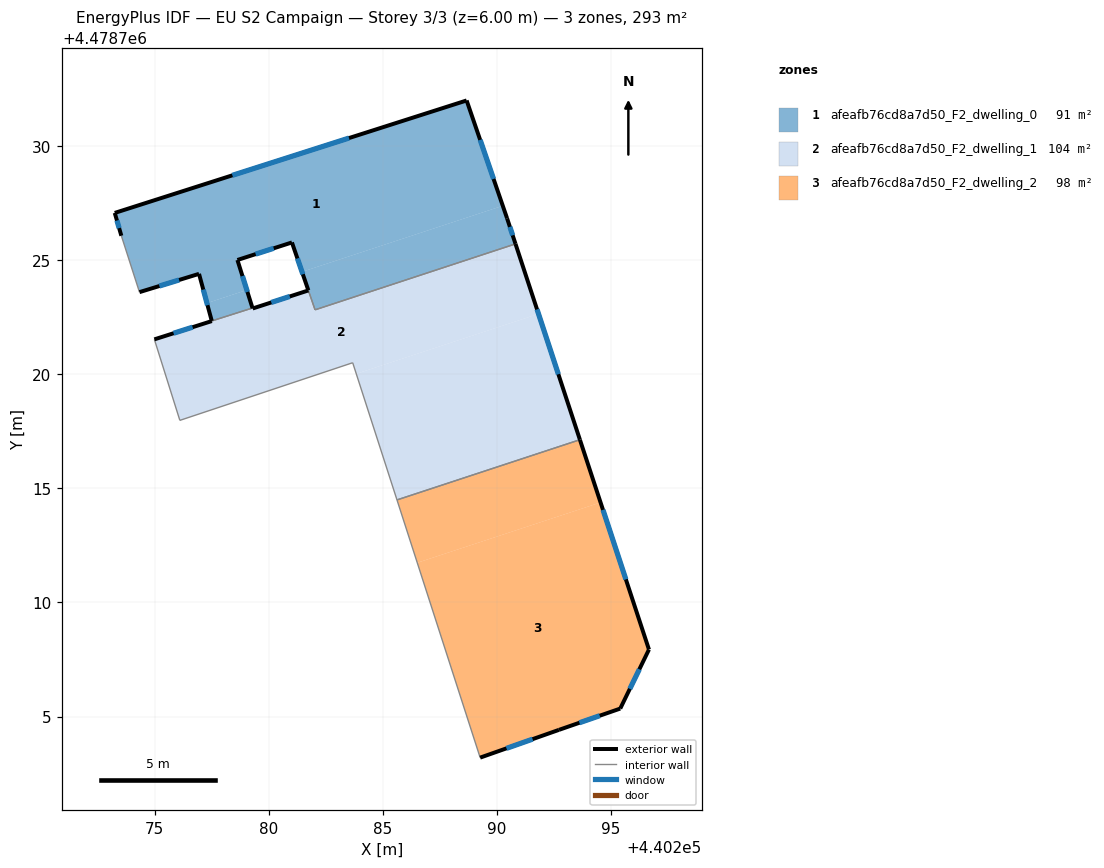
=== STOREY PLAN SPEC (per zone: floor XY polygon, exterior-wall plan segments, windows/doors) ===
zone 1: afeafb76cd8a7d50_F2_dwelling_0  (91.2 m²)
  floor: (440288.67, 4478732.00) (440290.26, 4478727.38) (440281.46, 4478724.49) (440281.02, 4478725.78) (440278.63, 4478725.01) (440279.04, 4478723.69) (440277.29, 4478723.12) (440276.95, 4478724.40) (440274.34, 4478723.60) (440273.54, 4478726.07) (440273.25, 4478727.07)
  floor: (440290.26, 4478727.38) (440290.45, 4478726.83) (440290.82, 4478725.71) (440282.04, 4478722.83) (440281.46, 4478724.49)
  floor: (440279.04, 4478723.69) (440279.29, 4478722.91) (440277.51, 4478722.34) (440277.29, 4478723.12)
  exterior wall: (440281.02, 4478725.78) – (440281.74, 4478723.68)  [2.2 m]
    window: (440281.26, 4478725.08) – (440281.50, 4478724.38)  [0.7 m²]
  exterior wall: (440278.63, 4478725.01) – (440281.02, 4478725.78)  [2.5 m]
    window: (440279.43, 4478725.27) – (440280.22, 4478725.52)  [0.8 m²]
  exterior wall: (440279.29, 4478722.91) – (440278.63, 4478725.01)  [2.2 m]
    window: (440279.07, 4478723.61) – (440278.85, 4478724.31)  [0.7 m²]
  exterior wall: (440276.95, 4478724.40) – (440277.51, 4478722.34)  [2.1 m]
    window: (440277.13, 4478723.71) – (440277.32, 4478723.03)  [0.7 m²]
  exterior wall: (440274.34, 4478723.60) – (440276.95, 4478724.40)  [2.7 m]
    window: (440275.21, 4478723.87) – (440276.07, 4478724.13)  [0.9 m²]
  exterior wall: (440273.25, 4478727.07) – (440273.54, 4478726.07)  [1.0 m]
    window: (440273.35, 4478726.74) – (440273.45, 4478726.41)  [0.3 m²]
  exterior wall: (440288.67, 4478732.00) – (440273.25, 4478727.07)  [16.2 m]
    window: (440283.52, 4478730.35) – (440278.41, 4478728.72)  [5.3 m²]
  exterior wall: (440290.45, 4478726.83) – (440288.67, 4478732.00)  [5.5 m]
    window: (440289.85, 4478728.56) – (440289.27, 4478730.27)  [1.8 m²]
  exterior wall: (440290.82, 4478725.71) – (440290.45, 4478726.83)  [1.2 m]
    window: (440290.69, 4478726.09) – (440290.57, 4478726.46)  [0.4 m²]
  interior walls: 4
zone 2: afeafb76cd8a7d50_F2_dwelling_1  (104.5 m²)
  floor: (440291.82, 4478722.65) (440293.64, 4478717.13) (440285.62, 4478714.49) (440283.84, 4478720.02)
  floor: (440290.82, 4478725.71) (440291.82, 4478722.65) (440283.84, 4478720.02) (440283.68, 4478720.51) (440276.11, 4478717.98) (440274.99, 4478721.53) (440277.51, 4478722.33) (440279.29, 4478722.91) (440279.30, 4478722.88) (440281.74, 4478723.67) (440282.03, 4478722.82)
  exterior wall: (440277.51, 4478722.33) – (440274.99, 4478721.53)  [2.6 m]
    window: (440276.66, 4478722.06) – (440275.83, 4478721.80)  [0.9 m²]
  exterior wall: (440279.30, 4478722.88) – (440279.29, 4478722.91)  [0.0 m]
  exterior wall: (440281.74, 4478723.67) – (440279.30, 4478722.88)  [2.6 m]
    window: (440280.92, 4478723.41) – (440280.11, 4478723.15)  [0.8 m²]
  exterior wall: (440293.64, 4478717.13) – (440290.82, 4478725.71)  [9.0 m]
    window: (440292.70, 4478720.00) – (440291.76, 4478722.85)  [3.0 m²]
  interior walls: 7
zone 3: afeafb76cd8a7d50_F2_dwelling_2  (97.8 m²)
  floor: (440294.54, 4478714.38) (440296.66, 4478707.94) (440295.41, 4478705.35) (440292.72, 4478704.42) (440289.27, 4478703.20) (440286.51, 4478711.74)
  floor: (440293.64, 4478717.13) (440294.54, 4478714.38) (440286.51, 4478711.74) (440285.62, 4478714.49)
  exterior wall: (440296.66, 4478707.94) – (440293.64, 4478717.13)  [9.7 m]
    window: (440295.65, 4478711.01) – (440294.65, 4478714.06)  [3.2 m²]
  exterior wall: (440295.41, 4478705.35) – (440296.66, 4478707.94)  [2.9 m]
    window: (440295.83, 4478706.21) – (440296.24, 4478707.07)  [0.9 m²]
  exterior wall: (440292.72, 4478704.42) – (440295.41, 4478705.35)  [2.8 m]
    window: (440293.62, 4478704.73) – (440294.51, 4478705.04)  [0.9 m²]
  exterior wall: (440289.27, 4478703.20) – (440292.72, 4478704.42)  [3.7 m]
    window: (440290.42, 4478703.61) – (440291.57, 4478704.01)  [1.2 m²]
  interior walls: 2

=== DERIVED (storey summary) ===
Building: EU S2 Campaign
Storey: 3 of 3  (floor level z = 6.00 m)
Storey gross floor area: 293.5 m²
Zones on this storey: 3
  - afeafb76cd8a7d50_F2_dwelling_0: floor 91.2 m²; exterior wall 35.7 m (107.0 m²); 9 window(s) 11.8 m²; WWR 11.0%
  - afeafb76cd8a7d50_F2_dwelling_1: floor 104.5 m²; exterior wall 14.3 m (42.8 m²); 3 window(s) 4.7 m²; WWR 11.0%
  - afeafb76cd8a7d50_F2_dwelling_2: floor 97.8 m²; exterior wall 19.1 m (57.2 m²); 4 window(s) 6.3 m²; WWR 11.0%
Zone adjacency (shared interzone walls):
  - afeafb76cd8a7d50_F2_dwelling_0 ↔ afeafb76cd8a7d50_F2_dwelling_1
  - afeafb76cd8a7d50_F2_dwelling_1 ↔ afeafb76cd8a7d50_F2_dwelling_2